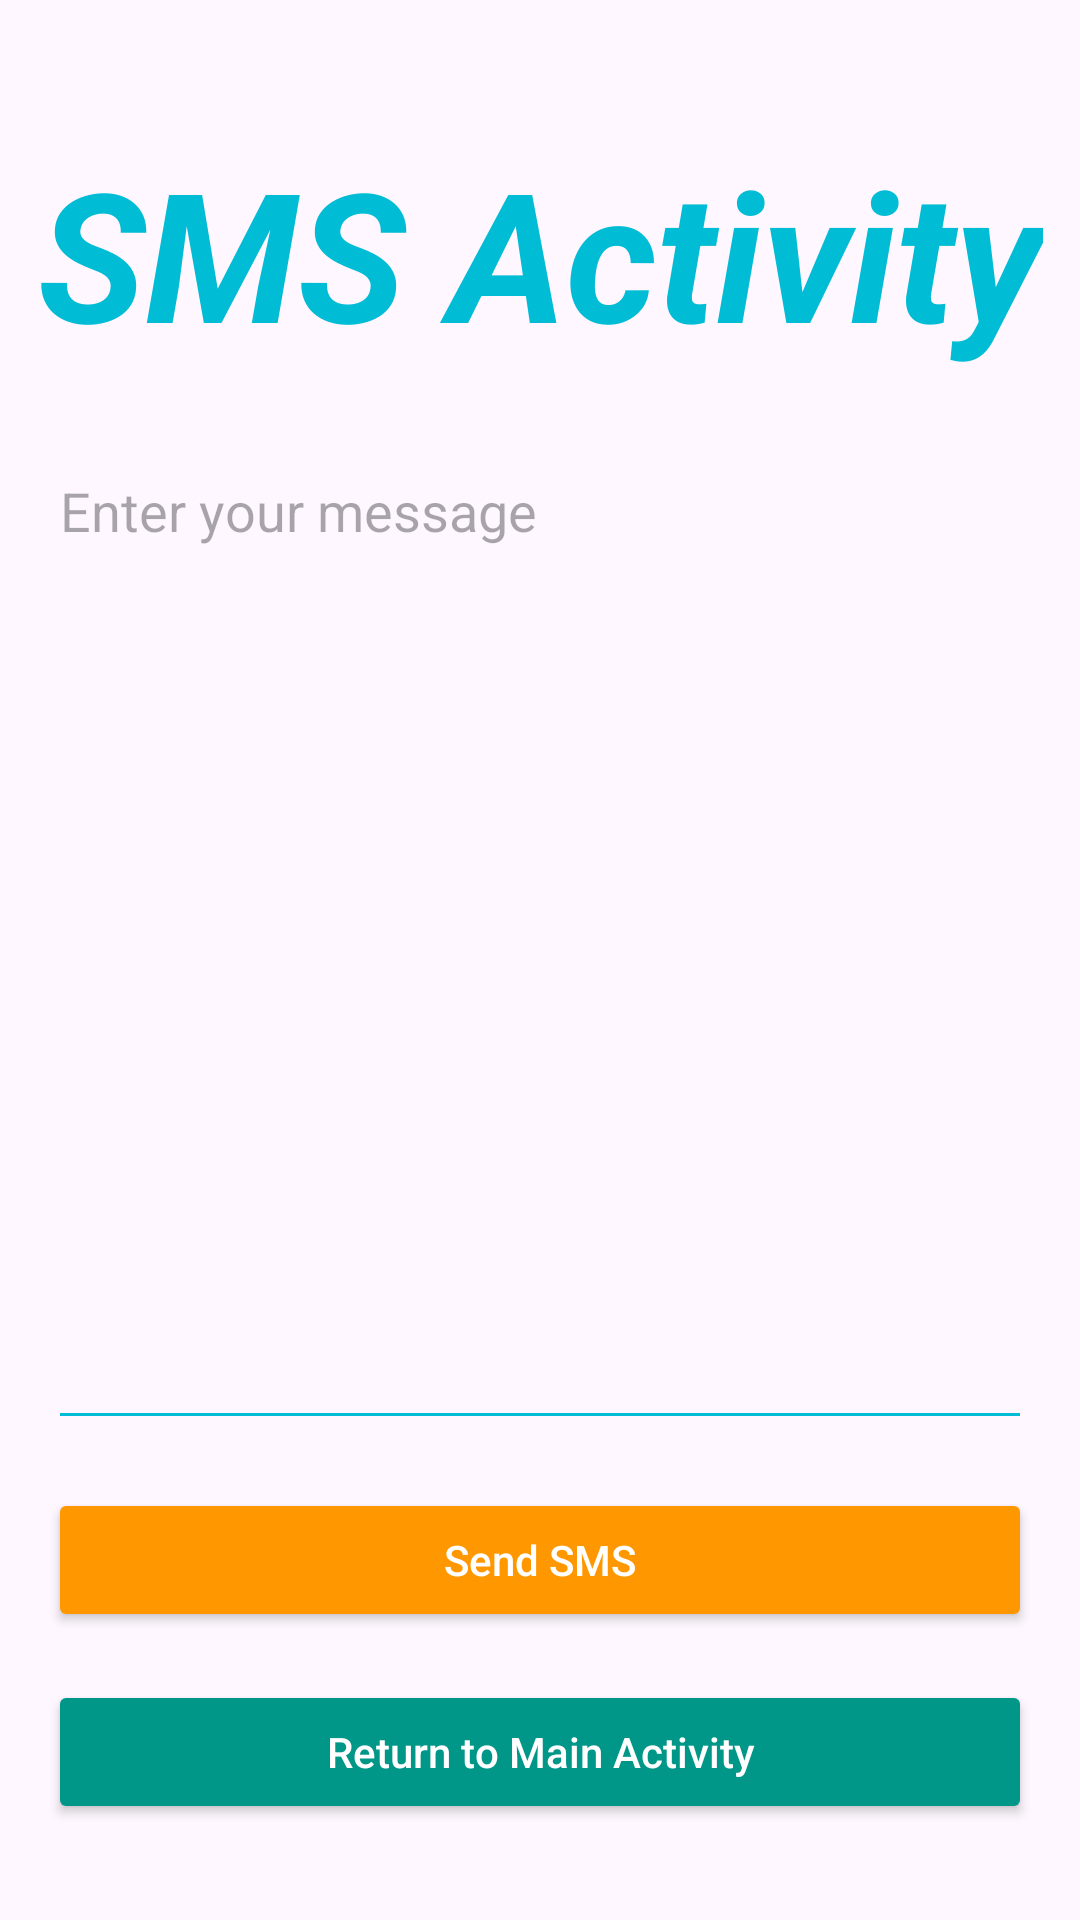

Here is an Android app screen rendered from its layout file. Give the layout XML and the strings, colors and styles it references.
<!-- AndroidManifest.xml: application theme Theme.ImplicItIntent1 -->
<!-- res/layout/activity_smsactivity.xml -->
<?xml version="1.0" encoding="utf-8"?>
<androidx.constraintlayout.widget.ConstraintLayout xmlns:android="http://schemas.android.com/apk/res/android"
    xmlns:app="http://schemas.android.com/apk/res-auto"
    xmlns:tools="http://schemas.android.com/tools"
    android:id="@+id/main"
    android:layout_width="match_parent"
    android:layout_height="match_parent"
    tools:context=".SMSActivity">

    
    <TextView
        android:id="@+id/textView6"
        android:layout_width="wrap_content"
        android:layout_height="wrap_content"
        android:layout_marginTop="44dp"
        android:text="SMS Activity"
        android:textColor="#00BCD4"
        android:textSize="60sp"
        android:textStyle="bold|italic"
        app:layout_constraintEnd_toEndOf="parent"
        app:layout_constraintStart_toStartOf="parent"
        app:layout_constraintTop_toTopOf="parent" />

    
    <EditText
        android:id="@+id/messageEditText"
        android:layout_width="0dp"
        android:layout_height="0dp"
        android:layout_marginTop="24dp"
        android:layout_marginStart="16dp"
        android:layout_marginEnd="16dp"
        android:layout_marginBottom="16dp"
        android:gravity="top|start"
        android:hint="Enter your message"
        android:inputType="textMultiLine"
        android:lines="5"
        android:backgroundTint="#00BCD4"
        app:layout_constraintTop_toBottomOf="@id/textView6"
        app:layout_constraintStart_toStartOf="parent"
        app:layout_constraintEnd_toEndOf="parent"
        app:layout_constraintBottom_toTopOf="@id/sendSmsButton" />

    
    <Button
        android:id="@+id/sendSmsButton"
        android:layout_width="0dp"
        android:layout_height="wrap_content"
        android:layout_marginStart="16dp"
        android:layout_marginEnd="16dp"
        android:layout_marginBottom="16dp"
        android:text="Send SMS"
        android:textAllCaps="false"
        android:backgroundTint="#FF9800"
        android:textColor="#FFFFFF"
        app:layout_constraintStart_toStartOf="parent"
        app:layout_constraintEnd_toEndOf="parent"
        app:layout_constraintBottom_toTopOf="@id/btnSMSReturn" />

    
    <Button
        android:id="@+id/btnSMSReturn"
        android:layout_width="0dp"
        android:layout_height="wrap_content"
        android:layout_marginStart="16dp"
        android:layout_marginEnd="16dp"
        android:layout_marginBottom="32dp"
        android:text="Return to Main Activity"
        android:textAllCaps="false"
        android:backgroundTint="#009688"
        android:textColor="#FFFFFF"
        app:layout_constraintStart_toStartOf="parent"
        app:layout_constraintEnd_toEndOf="parent"
        app:layout_constraintBottom_toBottomOf="parent" />

</androidx.constraintlayout.widget.ConstraintLayout>
<!-- resources referenced by this layout -->
<resources>
  <style name="Theme.ImplicItIntent1" parent="Base.Theme.ImplicItIntent1" />
  <style name="Base.Theme.ImplicItIntent1" parent="Theme.Material3.DayNight.NoActionBar">
          
          
      </style>
</resources>
